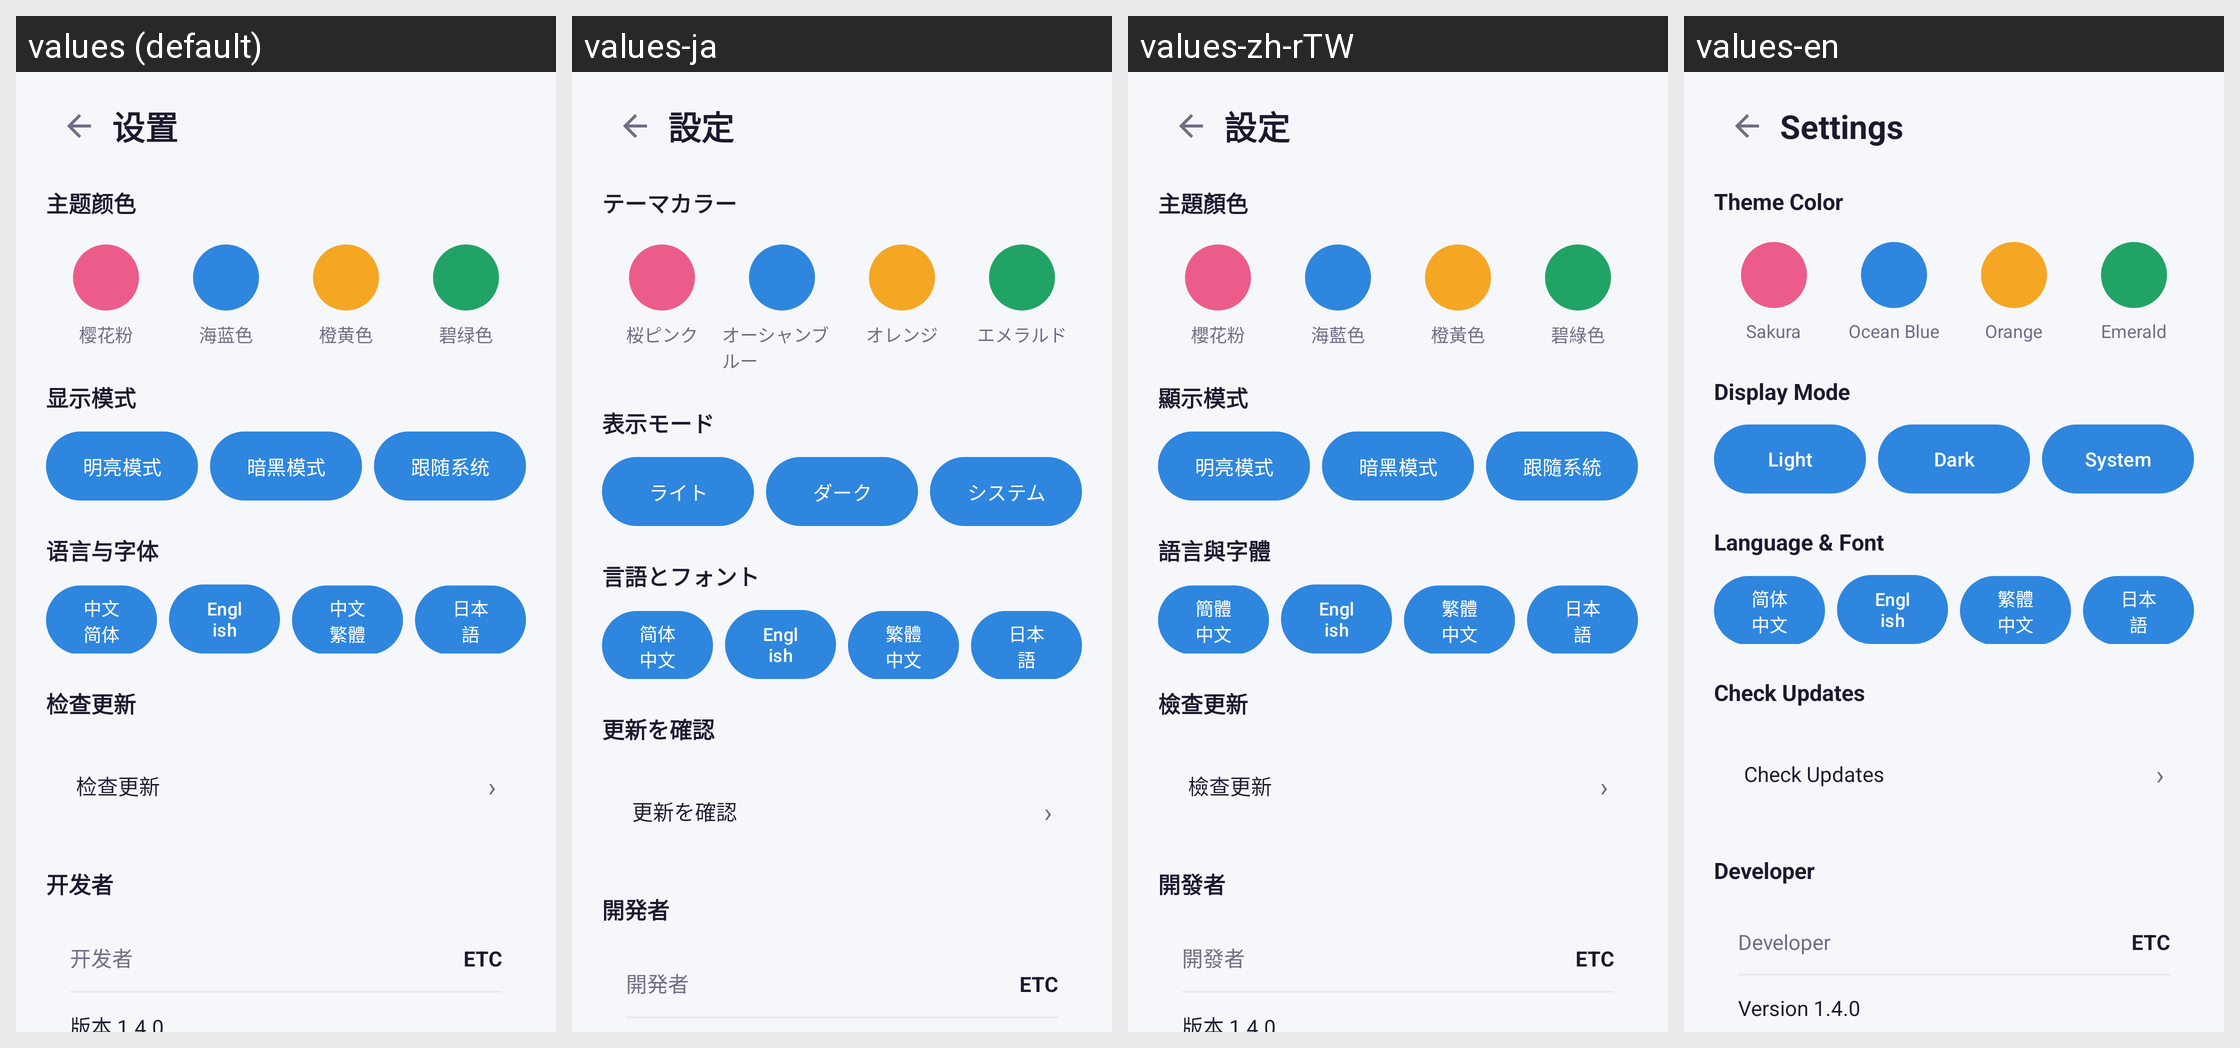

Strings drawn on this Android screen and how each of the app's shown locales translates them:
Android screen res/layout/activity_settings.xml rendered under 4 locales, left to right: values (default), values-ja, values-zh-rTW, values-en. Device: Nexus 5 (rendered at 1080×1920; each locale shown at half size, 540×960, under a caption strip naming it); theme Theme.ETCAS.
Strings drawn on this screen, with the default value and each locale's value (text and hints the layout hard-codes, and strings that could not be matched under every locale, appear in the picture but are not listed):

settings_title
  values: 设置
  values-ja: 設定
  values-zh-rTW: 設定
  values-en: Settings

settings_theme
  values: 主题颜色
  values-ja: テーマカラー
  values-zh-rTW: 主題顏色
  values-en: Theme Color

theme_sakura
  values: 樱花粉
  values-ja: 桜ピンク
  values-zh-rTW: 櫻花粉
  values-en: Sakura

theme_sea
  values: 海蓝色
  values-ja: オーシャンブルー
  values-zh-rTW: 海藍色
  values-en: Ocean Blue

theme_orange
  values: 橙黄色
  values-ja: オレンジ
  values-zh-rTW: 橙黃色
  values-en: Orange

theme_emerald
  values: 碧绿色
  values-ja: エメラルド
  values-zh-rTW: 碧綠色
  values-en: Emerald

settings_mode
  values: 显示模式
  values-ja: 表示モード
  values-zh-rTW: 顯示模式
  values-en: Display Mode

mode_light
  values: 明亮模式
  values-ja: ライト
  values-zh-rTW: 明亮模式
  values-en: Light

mode_dark
  values: 暗黑模式
  values-ja: ダーク
  values-zh-rTW: 暗黑模式
  values-en: Dark

mode_system
  values: 跟随系统
  values-ja: システム
  values-zh-rTW: 跟隨系統
  values-en: System

settings_font
  values: 语言与字体
  values-ja: 言語とフォント
  values-zh-rTW: 語言與字體
  values-en: Language & Font

font_sc
  values: 中文简体
  values-ja: 简体中文
  values-zh-rTW: 簡體中文
  values-en: 简体中文

font_en
  values: English
  values-ja: English
  values-zh-rTW: English
  values-en: English

font_tc
  values: 中文繁體
  values-ja: 繁體中文
  values-zh-rTW: 繁體中文
  values-en: 繁體中文

font_jp
  values: 日本語
  values-ja: 日本語
  values-zh-rTW: 日本語
  values-en: 日本語

settings_update
  values: 检查更新
  values-ja: 更新を確認
  values-zh-rTW: 檢查更新
  values-en: Check Updates

settings_dev
  values: 开发者
  values-ja: 開発者
  values-zh-rTW: 開發者
  values-en: Developer

dev_name_label
  values: 开发者
  values-ja: 開発者
  values-zh-rTW: 開發者
  values-en: Developer

dev_name
  values: ETC
  values-ja: ETC
  values-zh-rTW: ETC
  values-en: ETC
